Run: headless pygame with SDL's dummy video driver; simulated clock (each Clock.tick advances the game by its frame time, no real sleeping); random seed 0; keys injected as events and as key.get_pressed() state; no mouse input.
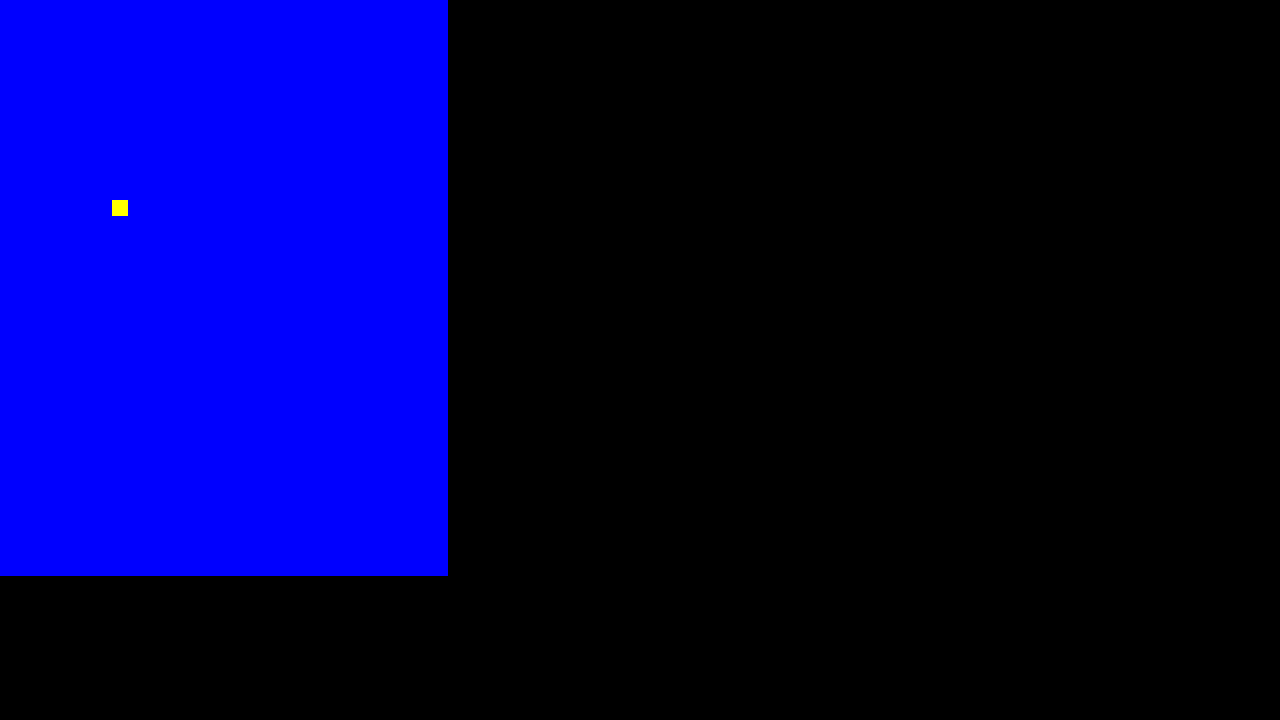
Frame 1 of 4 · flips 1–60 · no input
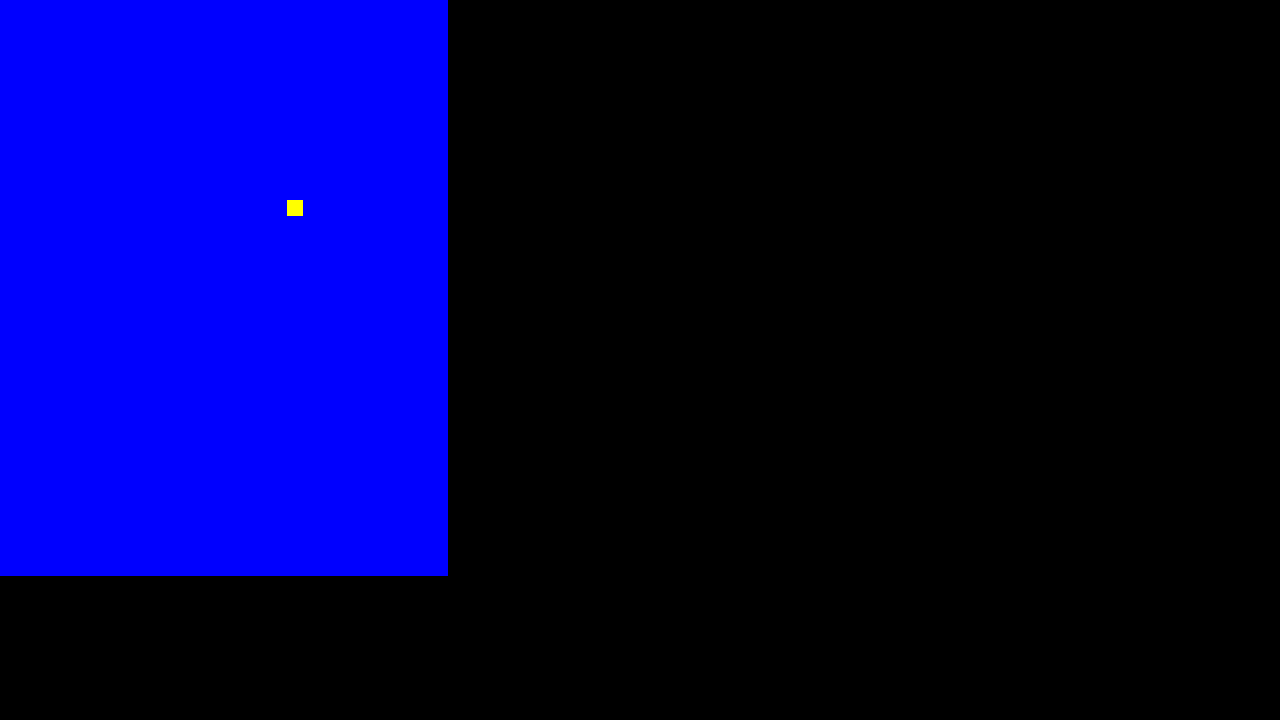
Frame 2 of 4 · flips 61–180 · tapped SPACE, RETURN · held RIGHT (→), D
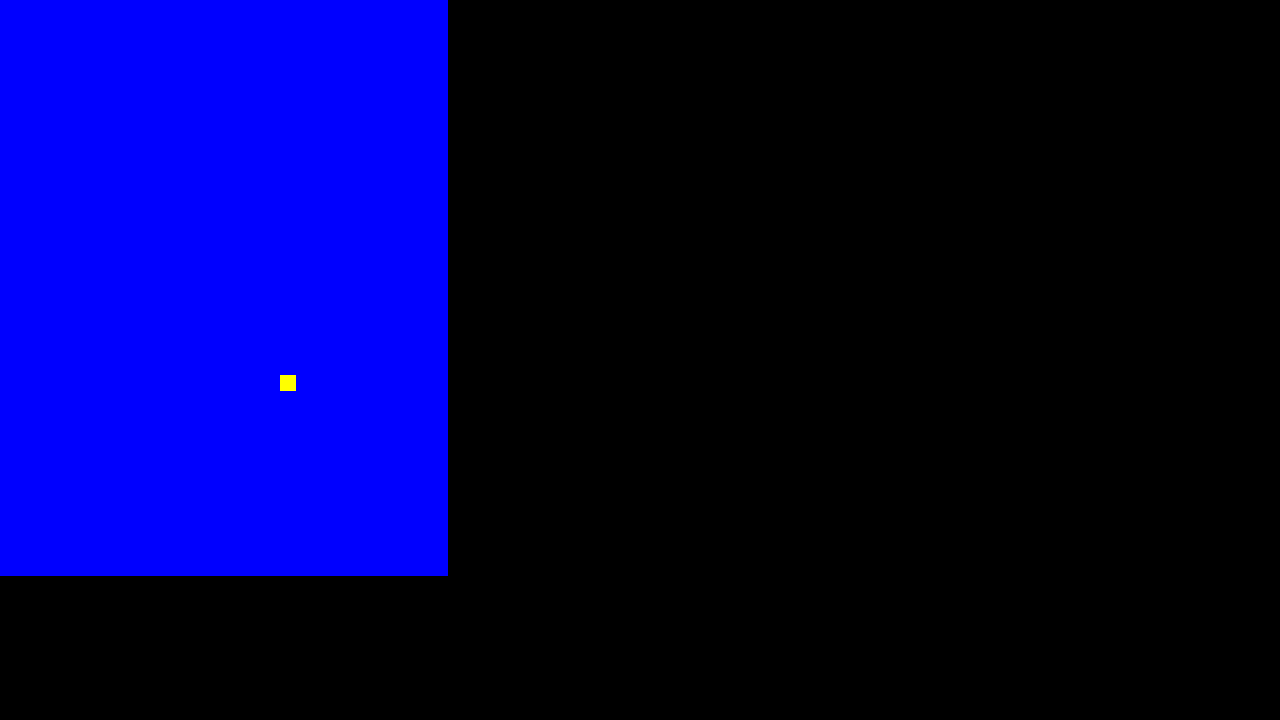
Frame 3 of 4 · flips 181–300 · held DOWN (↓), S
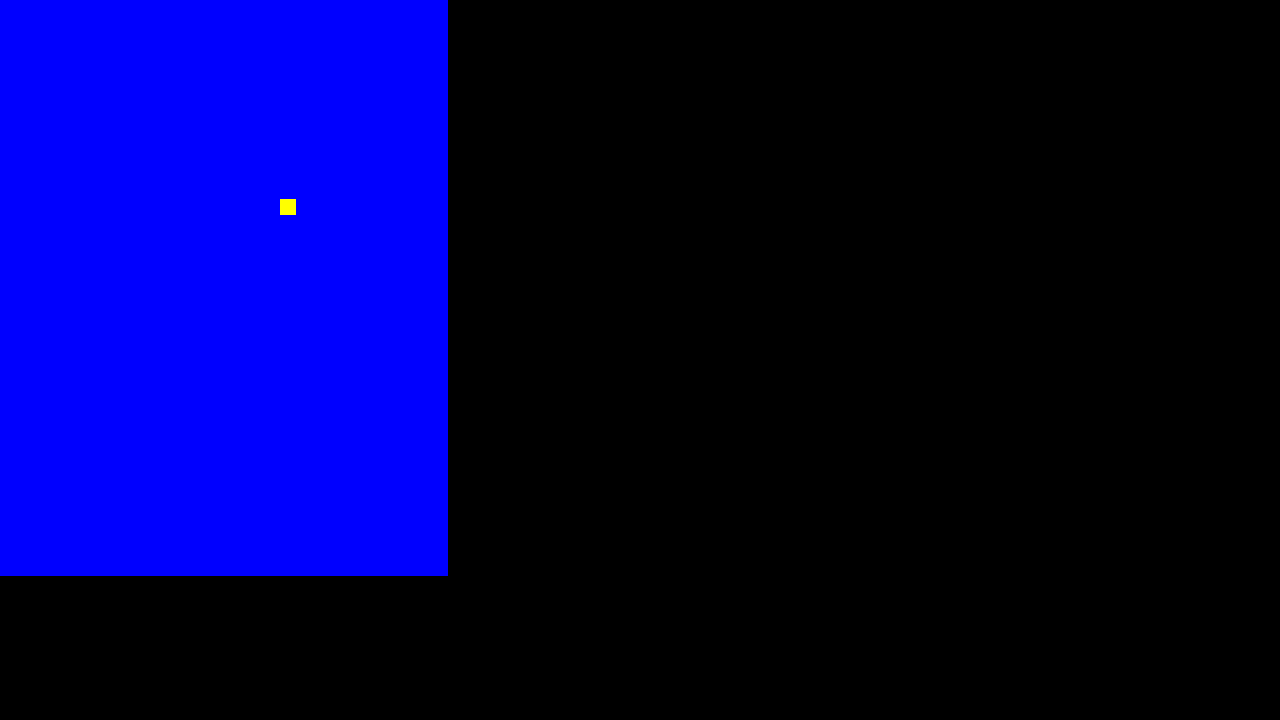
Frame 4 of 4 · flips 301–420 · held LEFT (←), A, UP (↑), W

The pygame program that drew these frames:

import pygame
from pygame.locals import *
import math

class Tile:
    def __init__(self, x, y, size):
        self.x = x
        self.y = y
        self.size = size
        self.color = (0, 0, 255)

    def display(self, screen):
        pygame.draw.rect(screen, self.color, (self.x, self.y, self.size, self.size))

class Grid:
    def __init__(self, x, y, rows, columns, tile_size):
        self.x = x 
        self.y = y
        self.rows = rows
        self.columns = columns
        self.tile_size = tile_size
        self.tiles = []

        for i in range(self.rows):
            row = []
            for j in range(self.columns):
                tile_x = self.x + j * self.tile_size
                tile_y = self.y + i * self.tile_size
                tile = Tile(tile_x, tile_y, self.tile_size)
                row.append(tile)
            self.tiles.append(row)

    def display(self, screen):
        for row in self.tiles:
            for tile in row:
                tile.display(screen)

class MovingEntity:
    def __init__(self, grid, x, y, speed):
        self.grid = grid
        self.x = x
        self.y = y
        self.speed = speed
        self.direction_x = -1
        self.direction_y = 0
        self.input_direction_x = -1
        self.input_direction_y = 0
     
    def update(self):
        # checks if the input direction is not equal to the current direction or opposite of current direction
        if (self.input_direction_x, self.input_direction_y) != (self.direction_x, self.direction_y) and (self.input_direction_x, self.input_direction_y) != (-self.direction_x, -self.direction_y):
            # teleport to the center of the current tile
            self.x = (self.x // self.grid.tile_size) * self.grid.tile_size + self.grid.tile_size // 2
            self.y = (self.y // self.grid.tile_size) * self.grid.tile_size + self.grid.tile_size // 2
        self.direction_x, self.direction_y = self.input_direction_x, self.input_direction_y
        self.x += self.direction_x * self.speed
        self.y += self.direction_y * self.speed

    def display(self, screen):
        pygame.draw.rect(screen, ("yellow"),  (self.x, self.y, self.grid.tile_size, self.grid.tile_size))

# game setup
pygame.init()
screen = pygame.display.set_mode((1280, 720))
clock = pygame.time.Clock()
running = True
dt = 0


rows = 36
columns = 28
tile_size = 16
grid = Grid(0, 0, rows, columns, tile_size)
entity = MovingEntity(grid, 200, 200, 1.46)

# main game loop
while running:
    # poll for events
    # pygame.QUIT event means the user clicked X to close your window
    for event in pygame.event.get():
        if event.type == pygame.QUIT:
            running = False

        if event.type == pygame.KEYDOWN:
            if event.key == pygame.K_UP:
                entity.input_direction_x = 0
                entity.input_direction_y = -1
            if event.key == pygame.K_DOWN:
                entity.input_direction_x = 0
                entity.input_direction_y = 1
            if event.key == pygame.K_LEFT:
                entity.input_direction_x = -1
                entity.input_direction_y = 0
            if event.key == pygame.K_RIGHT:
                entity.input_direction_x = 1
                entity.input_direction_y = 0

    # fill the screen with a color to wipe away anything from last frame
    screen.fill((0, 0, 0))
    grid.display(screen)
    entity.update()
    entity.display(screen)
    
    print(entity.y)
    pygame.display.flip()

    # limits FPS to 60
    clock.tick(60)
    
pygame.quit()
